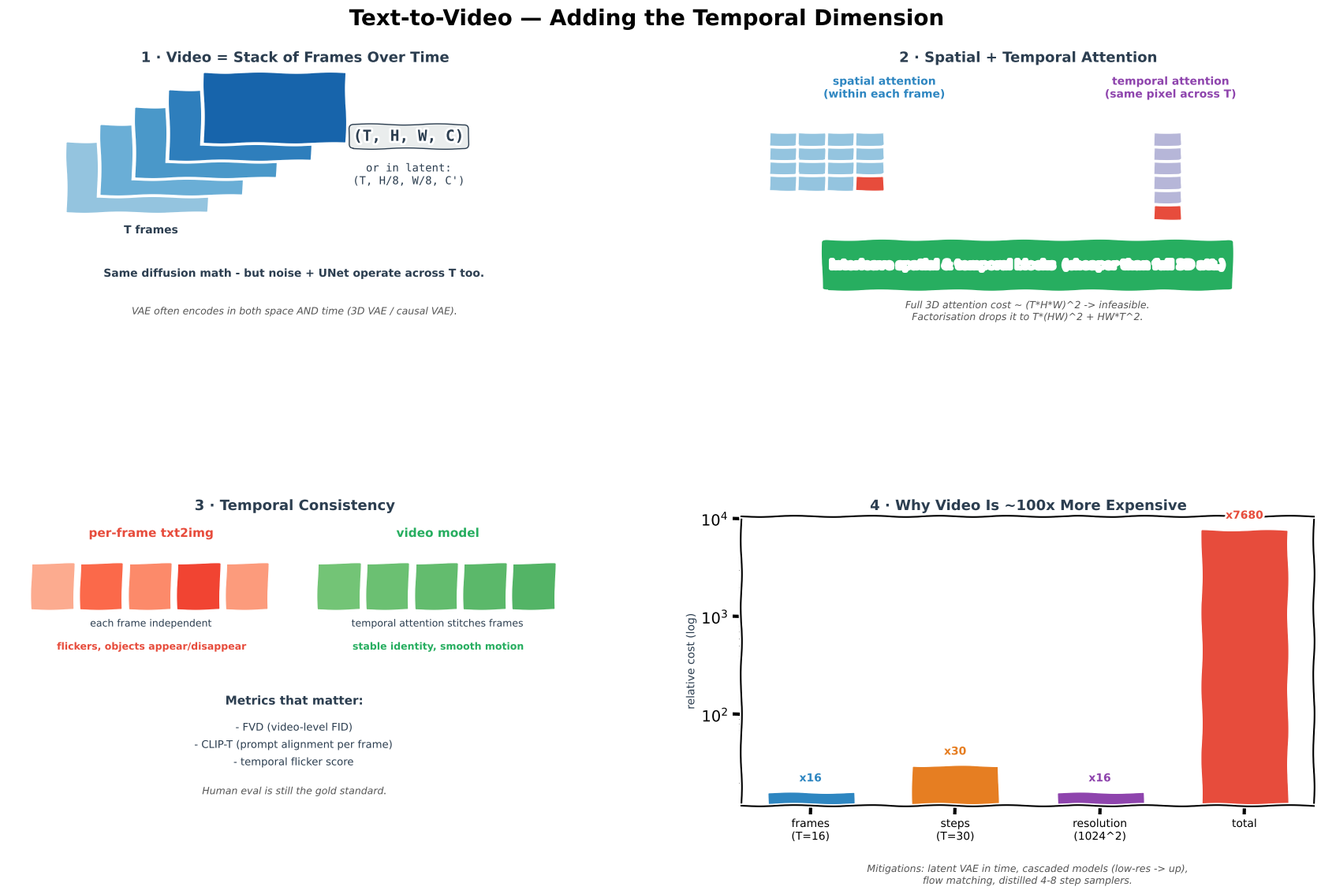

Recreate this plot in Python. (Note: this script raises an exception after producing the figure.)
from pathlib import Path
"""Generate Text to Video.png — 4-panel xkcd-style concept sketch.

Panels:
  (1) Add the time dimension: video tensor (T, H, W, C)
  (2) Spatial + temporal attention factorisation
  (3) Temporal consistency: naive per-frame vs video model
  (4) Compute scaling: frames x steps x resolution
"""
import matplotlib
matplotlib.use("Agg")
import matplotlib.pyplot as plt
from matplotlib.patches import FancyBboxPatch
import numpy as np

plt.xkcd(scale=0.8, length=100, randomness=2)

fig = plt.figure(figsize=(18, 11), facecolor="white")
fig.suptitle("Text-to-Video — Adding the Temporal Dimension",
             fontsize=20, fontweight="bold", y=0.98)

gs = fig.add_gridspec(2, 2, hspace=0.55, wspace=0.28,
                      left=0.05, right=0.97, top=0.91, bottom=0.06)
ax_tens = fig.add_subplot(gs[0, 0])
ax_att = fig.add_subplot(gs[0, 1])
ax_cons = fig.add_subplot(gs[1, 0])
ax_cost = fig.add_subplot(gs[1, 1])

BLUE, ORANGE, GREEN, RED, PURPLE, DARK, GREY = (
    "#2E86C1", "#E67E22", "#27AE60", "#E74C3C", "#8E44AD", "#2C3E50", "#BDC3C7")

# ═══════════════════════ PANEL 1 — Video tensor ═════════════════════
ax_tens.set_title("1 · Video = Stack of Frames Over Time",
                  fontsize=13, fontweight="bold", color=DARK)
ax_tens.set_xlim(0, 10); ax_tens.set_ylim(0, 10); ax_tens.axis("off")

# Draw stacked frames
for k in range(5):
    x0 = 1.0 + k * 0.6
    y0 = 5.0 + k * 0.6
    ax_tens.add_patch(plt.Rectangle((x0, y0), 2.5, 2.5,
                                    facecolor=plt.cm.Blues(0.4 + 0.1*k),
                                    edgecolor="white", lw=2))
ax_tens.text(2.5, 4.3, "T frames", ha="center", fontsize=10,
             color=DARK, fontweight="bold")

# Shape label
ax_tens.text(7.0, 7.5, "(T, H, W, C)", ha="center",
             fontsize=14, color=DARK, family="monospace",
             fontweight="bold",
             bbox=dict(boxstyle="round,pad=0.3", facecolor="#EAEDED",
                       edgecolor=DARK, lw=1))
ax_tens.text(7.0, 6.0, "or in latent:\n(T, H/8, W/8, C')",
             ha="center", fontsize=10, color=DARK, family="monospace")

ax_tens.text(5, 2.8,
             "Same diffusion math - but noise + UNet operate across T too.",
             ha="center", fontsize=10, color=DARK, fontweight="bold")
ax_tens.text(5, 1.5,
             "VAE often encodes in both space AND time (3D VAE / causal VAE).",
             ha="center", fontsize=9, color="#555", style="italic")

# ═══════════════════════ PANEL 2 — Attention factorisation ═════════
ax_att.set_title("2 · Spatial + Temporal Attention",
                 fontsize=13, fontweight="bold", color=DARK)
ax_att.set_xlim(0, 10); ax_att.set_ylim(0, 10); ax_att.axis("off")

# spatial attention row
ax_att.text(2.5, 9.0, "spatial attention\n(within each frame)",
            ha="center", fontweight="bold", color=BLUE, fontsize=10)
for i in range(4):
    for j in range(4):
        ax_att.add_patch(plt.Rectangle((0.5 + j*0.5, 7.3 - i*0.5), 0.48, 0.48,
                                       facecolor=plt.cm.Blues(0.4),
                                       edgecolor="white", lw=0.5))
# highlight centre
ax_att.add_patch(plt.Rectangle((0.5 + 1.5, 7.3 - 1.5), 0.48, 0.48,
                               facecolor=RED, edgecolor="white", lw=0.8))

# temporal attention col
ax_att.text(7.5, 9.0, "temporal attention\n(same pixel across T)",
            ha="center", fontweight="bold", color=PURPLE, fontsize=10)
for k in range(6):
    ax_att.add_patch(plt.Rectangle((7.2, 7.3 - k*0.5), 0.48, 0.48,
                                   facecolor=plt.cm.Purples(0.4),
                                   edgecolor="white", lw=0.5))
# highlight centre
ax_att.add_patch(plt.Rectangle((7.2, 7.3 - 2.5), 0.48, 0.48,
                               facecolor=RED, edgecolor="white", lw=0.8))

# Combine
ax_att.add_patch(FancyBboxPatch((1.5, 2.4), 7.0, 1.6,
                                boxstyle="round,pad=0.1",
                                facecolor=GREEN, edgecolor="white", lw=2))
ax_att.text(5, 3.2,
            "interleave spatial & temporal blocks  (cheaper than full 3D att.)",
            ha="center", va="center", color="white",
            fontweight="bold", fontsize=10)

ax_att.text(5, 1.3,
            "Full 3D attention cost ~ (T*H*W)^2 -> infeasible.\n"
            "Factorisation drops it to T*(HW)^2 + HW*T^2.",
            ha="center", fontsize=9, color="#555", style="italic")

# ═══════════════════════ PANEL 3 — Consistency ═════════════════════
ax_cons.set_title("3 · Temporal Consistency",
                  fontsize=13, fontweight="bold", color=DARK)
ax_cons.set_xlim(0, 10); ax_cons.set_ylim(0, 10); ax_cons.axis("off")

# Naive per-frame
ax_cons.text(2.5, 9.3, "per-frame txt2img", ha="center",
             fontweight="bold", color=RED, fontsize=11)
colors_n = [plt.cm.Reds(0.3), plt.cm.Reds(0.5), plt.cm.Reds(0.4),
            plt.cm.Reds(0.6), plt.cm.Reds(0.35)]
for k, c in enumerate(colors_n):
    ax_cons.add_patch(plt.Rectangle((0.4 + k*0.85, 6.8), 0.75, 1.6,
                                    facecolor=c, edgecolor="white", lw=1))
ax_cons.text(2.5, 6.2, "each frame independent",
             ha="center", fontsize=9, color=DARK)
ax_cons.text(2.5, 5.4, "flickers, objects appear/disappear",
             ha="center", fontsize=9, color=RED, fontweight="bold")

# Video model
ax_cons.text(7.5, 9.3, "video model", ha="center",
             fontweight="bold", color=GREEN, fontsize=11)
colors_v = [plt.cm.Greens(0.5), plt.cm.Greens(0.52), plt.cm.Greens(0.54),
            plt.cm.Greens(0.56), plt.cm.Greens(0.58)]
for k, c in enumerate(colors_v):
    ax_cons.add_patch(plt.Rectangle((5.4 + k*0.85, 6.8), 0.75, 1.6,
                                    facecolor=c, edgecolor="white", lw=1))
ax_cons.text(7.5, 6.2, "temporal attention stitches frames",
             ha="center", fontsize=9, color=DARK)
ax_cons.text(7.5, 5.4, "stable identity, smooth motion",
             ha="center", fontsize=9, color=GREEN, fontweight="bold")

ax_cons.text(5, 3.5, "Metrics that matter:",
             ha="center", fontweight="bold", fontsize=11, color=DARK)
ax_cons.text(5, 2.6, "- FVD (video-level FID)",
             ha="center", fontsize=9.5, color=DARK)
ax_cons.text(5, 2.0, "- CLIP-T (prompt alignment per frame)",
             ha="center", fontsize=9.5, color=DARK)
ax_cons.text(5, 1.4, "- temporal flicker score",
             ha="center", fontsize=9.5, color=DARK)

ax_cons.text(5, 0.4,
             "Human eval is still the gold standard.",
             ha="center", fontsize=9, color="#555", style="italic")

# ═══════════════════════ PANEL 4 — Compute ═════════════════════════
ax_cost.set_title("4 · Why Video Is ~100x More Expensive",
                  fontsize=13, fontweight="bold", color=DARK)
dims = ["frames\n(T=16)", "steps\n(T=30)", "resolution\n(1024^2)", "total"]
rel = [16, 30, 16, 7680]   # product
colors = [BLUE, ORANGE, PURPLE, RED]
x = np.arange(len(dims))

ax_cost.bar(x, rel, color=colors, edgecolor="white", width=0.6)
ax_cost.set_yscale("log")
ax_cost.set_xticks(x); ax_cost.set_xticklabels(dims, fontsize=10)
ax_cost.set_ylabel("relative cost (log)", fontsize=10, color=DARK)

for i, v in enumerate(rel):
    ax_cost.text(i, v * 1.3, f"x{v}", ha="center", fontsize=10,
                 fontweight="bold", color=colors[i])

ax_cost.text(0.5, -0.27,
             "Mitigations: latent VAE in time, cascaded models (low-res -> up),\n"
             "flow matching, distilled 4-8 step samplers.",
             transform=ax_cost.transAxes, ha="center",
             fontsize=9, color="#555", style="italic")

out = str(Path(__file__).resolve().parent.parent / "img" / "Text to Video.png")
plt.savefig(out, dpi=150, bbox_inches="tight", facecolor="white")
print(f"Saved -> {out}")
